pico-8 play session: no input (idle)

[t = 1 s] idle ~1s (no d-pad/buttons)
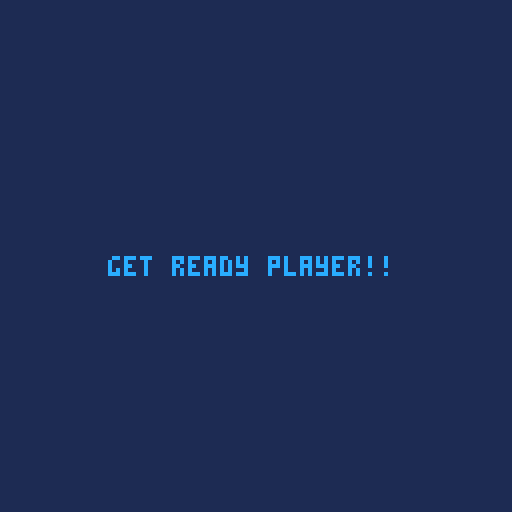

pico-8 cartridge
version 38
__lua__
-- skyblood : pico-8 prototype
-- this game is prototype
-- table first person game
-- skagogames 2022. made in skago.

game_state="menu"
bcolor=0
damage_time=0

function _init()
 bcolor=0
 damage_time=0
 music(0)
end

function _update60()
 if game_state=="menu" then
  if cur_menu==menu_state[1] then
   update_logo()
  elseif cur_menu==menu_state[2] then
   wait_countdown_update()
  elseif cur_menu==menu_state[3] then
   start_countdown_update()
  end
 elseif game_state=="game_mode" then
	 
	 if not player.isdead then
		 enemys_update()
		 player.update()
		 
		 if bcolor!=0 then
		  damage_time+=0.5
		  if damage_time>1 then
		   damage_time=0
		   bcolor=0
		  end
		 end
		else
		 game_state="game_over"
		end
		
		if enemyhp<=0 then
		 game_state="clear"
		end
		
	elseif game_state=="game_over" or 
	       game_state=="clear" then
	 replayfunc()
	end
end

function _draw()
 if game_state=="menu" then
  cls(1)
  if cur_menu==menu_state[1] then
   draw_logo() 
  elseif cur_menu==menu_state[2] then
   wait_countdown_draw()
  elseif cur_menu==menu_state[3] then
   start_countdown_draw()
  end
 elseif game_state=="game_mode" then
 	cls(bcolor)
 
	 line(0,120,30,100,5)
	 line(125,120,95,100,5)
	 line(60,125,60,100,5)
	 line(0,110,125,110,5)
	 line(0,100,125,100,5)
 	
 	enemy_draw()
 	player.draw()
 elseif game_state=="game_over" then
	 cls(8)
	 game_over_draw()
	elseif game_state=="clear" then
	 cls()
	 game_clear_draw()
	end
end
-->8
charlist={"white_manner","iron_khan","gorden_passer"}
curchar=nil
cut=1

menu_state=
{
 "select_char",
 "ready_countdown",
 "start_countdown"
}

cur_menu=menu_state[1]


function update_logo()
 if btnp(⬅️) and cut>1 then
  cut-=1
 elseif btnp(➡️) and cut<3 then
  cut+=1
 end
 
 if btnp(🅾️) then
  curchar=charlist[cut]
  
  if curchar==charlist[1] then
   new_enemy(2,3,rnd(0.05))
   enemyhp=300
  elseif curchar==charlist[2] then
   new_enemy(4,6,rnd(0.08))
   enemyhp=520
  elseif curchar==charlist[3] then
   new_enemy(6,9,rnd(0.12))
   enemyhp=580
  end
  
  cur_menu=menu_state[2]
  
 end
end

countdown_wait=3

function wait_countdown_update()
 music(-1)
 countdown_wait-=0.025
 
 if countdown_wait<0 then
  cur_menu=menu_state[3]
  countdown_wait=3
 end
end

function wait_countdown_draw()
 print("get ready player!!",27,64,12)
end

function start_countdown_update()
 countdown_wait-=0.025 
 
 if countdown_wait<0 then
  music(7)
  game_state="game_mode"
  countdown_wait=3
 end
end

function start_countdown_draw()
 cls(0)
 print("skyblood started!!",27,64,rnd(16))
end

function draw_logo()
	line(0,120,30,100,0)
	line(125,120,95,100,0)
	line(60,125,60,100,0)
	line(0,110,125,110,0)
	line(0,100,125,100,0)
	 
 spr(66,13,40,10,2)
 print("press select char (⬅️,➡️)",15,60,6)
		print("char: "..charlist[cut],15,67,7)
	print("..and 🅾️ start!",15,80,rnd(16))
	
 print("made in skago. 2022.",5,114,7)
 print("mdde with yechan choi",5,120,7)
end

function game_over_draw()
 spr(134,40,48,7,4)
 
 line(0,80,126,80,0)
 line(0,90,126,90,0)
	line(0,100,126,100,0)
	line(0,110,126,110,0)
	
	line(0,140,40,80,0)
	line(0,100,20,80,0)
	line(20,240,62,80,0)
	line(110,200,80,80,0)
	line(210,200,97,80,0)
	
	print("game over...",8,13,0)
	print("thank you for playing",8,22,0)
 print("skyblood prototype...",8,28,0)
 print("re? 🅾️ or ❎",8,45,2)
end

function game_clear_draw()
 spr(112,40,40,6,5)
 
 line(0,80,126,80,rnd(16))
 line(0,90,126,90,rnd(16))
	line(0,100,126,100,rnd(16))
	line(0,110,126,110,rnd(16))
	
	line(0,140,40,80,rnd(16))
	line(0,100,20,80,rnd(16))
	line(20,240,62,80,rnd(16))
	line(110,200,80,80,rnd(16))
	line(210,200,97,80,rnd(16))
	
 if curchar==charlist[1] then
  spr(50,55,85,2,1)
 elseif curchar==charlist[2] then
  spr(52,55,85,2,1)
 elseif curchar==charlist[3] then
  spr(54,55,85,2,1)
 end 
 
 print("you clear char!",8,13,11)
 print("thank you for playing..",8,22,12)
 print("skyblood prototype!",8,28,rnd(16))

 print("re? 🅾️ or ❎",8,115,13)
end

cooldown_replaytime=0

function replayfunc()
 music(-1)
 cooldown_replaytime+=0.05
 
 if cooldown_replaytime>2 then
  cooldown_replaytime=2
	 if btnp(🅾️) or btnp(❎) then
	  extcmd('reset')
	 end
	else
	 if player.isdead then
	  sfx(10)
	 else
	  sfx(09)
	 end
	end
end
-->8
-- skyblood : pico-8 prototype
-- player function list
-- skagogames 2022. made in skago.

player=
{
 pspr=1,
 x=rnd(120),
 y=rnd(120),
 width=8,
 height=8,
 spdx=0.1,
 spdy=0.1,
 isdead=false,
 isfire=false,
 radfire=8,
 hp=100,
 score=0,
 statetime=0,
 cooltime=false,
 ltime=100
}

player.update=function()
 player.ltime-=0.04
 
 if player.hp<=0 and not 
    player.isdead then
  player.isdead=true
 end
 
 if player.ltime<0 then
  player.isdead=true
 end
 
 -- player speed movement
 player.x+=player.spdx
	player.y+=player.spdy
	
	-- player speed limit
	if player.spdx<=-3 then
	 player.spdx=-3
	elseif player.spdx>=3 then
	 player.spdx=3
	end
	
	if player.spdy<=-3 then
	 player.spdy=-3
	elseif player.spdy>=3 then
	 player.spdy=3
	end
	
	-- player screen xy
	if player.x<-5 then
	 player.x=120
	elseif player.x>126 then
	 player.x=-5
	end
	
	if player.y<-5 then
	 player.y=120
	elseif player.y>126 then
	 player.y=-5
	end
	
	if player.x<-5 and player.y<-5 then
	 player.x=120
	 player.y=120
	elseif player.x>126 and player.y>126 then
	 player.x=-5
	 player.y=-5
	end
	
	-- player controller 
	if btn(⬅️) then
	 player.spdx-=0.05
	elseif btn(➡️) then
	 player.spdx+=0.05
	end
	 
	if btn(⬆️) then
	 player.spdy-=0.05
	elseif btn(⬇️) then
	 player.spdy+=0.05
	end
	 
	-- return center position
	
	if btn(⬅️) or
			 btn(➡️) or
			 btn(⬆️) or
			 btn(⬇️) then
	  player.statetime=0
	else
	 player.statetime+=0.05
	end
	
	if player.statetime>10 then
	 player.statetime=10
	 
	 local cx=60-player.x
	 local cy=60-player.y
	  
	 player.x+=cx*0.05
	 player.y+=cy*0.05
	  
	 player.spdx=0
	 player.spdy=0
	 
	 if btn(⬅️) or
	    btn(➡️) or
	    btn(⬆️) or
	    btn(⬇️) then
	  player.statetime=0
	 end
	
 end
	
	-- is player weapon fire?
 if player.isfire then
    sfx(0)
	 player.radfire-=3
	 	  
	 if player.radfire<0 then
	  player.radfire=8
	  player.isfire=false
	 end
 end
 
 -- press 🅾️ key fire!
 if btnp(🅾️) then
 
  for e in all(enemys) do
   player.hit(e)
  end
  
  player.isfire=true
 end
 
 if btn(❎) then
   local cx=flr(enemys_x_pos())-flr(player.x)
		 local cy=flr(enemys_y_pos())-flr(player.y)
		  
		 player.x+=cx*0.05
		 player.y+=cy*0.05
		 
		 player.spdx=0
		 player.spdy=0
		 
		 player.cooltime=true
		 player.hp-=2
 else
  if player.cooltime and 
     player.hp<100 then
   player.hp+=1
  elseif player.hp==100 then
   player.cooltime=false
  end
 end
end

player.draw=function()
 -- print ui
 print("hp:"..player.hp,3,114,12)
 print("score:"..player.score,3,120,12)
 print("time:"..flr(player.ltime),98,120,12)
 -- if weapon fire false.. show player.
 if not player.isfire then
  rect(0,0,127,127,12)
  rect(1,1,126,126,12)
  
	 spr(player.pspr,player.x,player.y)
	 
	 -- line x 
	 line(-128,player.y+3,player.x-2,player.y+3,12)
	 line(-128,player.y+4,player.x-2,player.y+4,12)
	 
	 line(128,player.y+3,player.x+9,player.y+3,12)
	 line(128,player.y+4,player.x+9,player.y+4,12)
	 
	 -- line y
	 line(player.x+3,player.y-2,player.x+3,-128,12)
	 line(player.x+4,player.y-2,player.x+4,-128,12)
	 
	 line(player.x+3,player.y+9,player.x+3,128,12)
	 line(player.x+4,player.y+9,player.x+4,128,12)

 else -- else.. fire_effect showed!
  circ(player.x+4,player.y+3,player.radfire+3,12)
  circfill(player.x+4,player.y+3,player.radfire,12)
 end
end

player.takedamage=function(d)
 player.hp-=d
end

-- player hit check!
player.hit=function(t)
 if player.x+player.width>t.x and
    player.x<t.x+t.width and
    player.y+player.height>t.y and
    player.y<t.y+t.height then
    
    bcolor=1
    t.hp-=10
 end
end
-->8
enemys={}
enemyhp=0

function update_enemys(enemy) 
 if enemy.hp<=0 then
  enemyhp-=10
  player.score+=100
  new_enemy(enemy.espr,enemy.damagecount,enemy.spd)
  del(enemys,enemy)
 end
 
 local cx=enemy.erndx-enemy.x
  
	enemy.x+=cx*enemy.spd
	 
	if flr(enemy.x)==flr(enemy.erndx) then
	 bcolor=8
	 player.hp-=enemy.damagecount
	 enemy.erndx=rnd(80)
	end
end

function draw_enemys(enemy)
 spr(enemy.espr,enemy.x,enemy.y,2,3)
end

function new_enemy(_spr,dc,_spd)

 add(enemys,{ 
	 x=rnd(100),
	 y=80,
	 spd=_spd,
	 width=16,
	 height=32,
	 espr=_spr,
	 isdead=false,
		isright=false,
		hp=10,
		erndx=rnd(80),
		damagecount=dc
	})
	
end

function enemys_init()
 foreach(enemys,init_enemys)
end

function enemys_update()
 foreach(enemys,update_enemys)
end

function enemys_x_pos()
 for i in all(enemys) do
  return i.x
 end
end

function enemys_y_pos()
  for i in all(enemys) do
  return i.y
 end
end

function enemy_draw()
 foreach(enemys,draw_enemys)
 print("enemy core hp: "..enemyhp,28,20,8)
end
-->8
__gfx__
000000000cc00cc00000006666000000000000666600000090000099990000090000000000000000000000066777777111111111111111111111777777760000
00000000c000000c0000067777600000dd000655556000dd99000988889000990000000000000000000000667777771111111111111111111111177777766000
00700700c00cc00c0000677777760000dd006555555600dd9900988aa889009900000000000000000000006777777111cccccc111111111cccc1117777776000
0007700000c00c000000678778760000dd006855558600dd9900978aa87900990000000000000000000000677777711cccccccc1111111ccccc1117777776000
0007700000c00c000000678778760000dd006885588600dd9900987aa7890099000000000000000000000067777711cccc11cccc1111cccccccc117777776600
00700700c00cc00c00006777777600000dd0655555560dd09990988aa88909990000000000000000000000677777111cc1111ccc1111ccc11ccc117777777600
00000000c000000c00000677776000000dd0065555600dd099900988889009990000000000000000000000677776661111111ccc111ccc11111c116667777600
000000000cc00cc000000066660000000dd0006666000dd0099000999900099000000000000000000000006777765561111111c11111cc111111665567777660
000000000000000000777777777777000dddddddddddddd009999999999999900000000000000000000000677776556611111111111111111111655567777760
000000000000000007887666666788705dccd555555dccd599cc95555559cc990000000000000000000000677776555611666111111111111116655567777760
000000000000000007887668866788705dccd558855dccd599cc95a88a59cc990000000000000000000000677776555616656111111111111116555667777760
0000000000000000057776666667775055ddd555555ddd559899955aa55999890000000000000000000000677776555566555611111166666116555677777760
000000000000000005507666666705505550d555555d055598809555555908890000000000000000000000677776555566556611111165556665555677777760
0000000000000000055007777770054488500dddddd00588988009999990aaaa0000000000000000000000677776555565566661111665555665555677777760
00000000000000000660007777000664866000dddd000668999000999900a99a0000000000000000000000667776655555665561111666555565555677777760
0000000000000000066007777770066486600dddddd00668999009999990a99a0000000000000000000000067777655556655667777656555555556777777600
0000000000000000000006600660000489000dd00dd00098aaaa09900990aaaa0000000000000000000000006777655555556667776555665555556777777600
0000000000000000000006600660000489000dd00dd000980aa0099009900aaa0000000000000000000000006676655555565667776555566555566777776600
000000000000000000006660066600048900ddd00ddd00980aa09990099900aa0000000000000000000000000666655555555677776655555555567777766000
000000000000000000006660066600000900ddd00ddd00900aa09990099900aa0000000000000000000000000667765555556677765665555556667777660000
000000000000000000006660066600000900ddd00ddd00900aa099900999000a0000000000000000000000066677766555566777765556655566776677600000
0000000000000000000006600660000000000dd00dd000000aa009900990000a0000000000000000000000677777776665667777765555555567777766000000
0000000000000000000055500555000000005550055500000a00aaa00aaa00000000000000000000000006777777777766677777766555555667777777660000
0000000000000000000055500555000000005550055500000000aaa00aaa00000000000000000000000006777777777776777777776655555677777777766000
00000000000000000666660000000660000000000000006600aaa000000000000000000000000000000067777777777766667777777766555677777777777600
0000000000000000667776600055556600000000000005560aa8a000009999990000000000000000000677777777777667766666666666666777777777777766
00000000000000006788876005555556000066600000555600880000099878890000000000000000000677777777777677777cccccccc7766777777777777776
0000000000000000678777765555555000065566d55555500088099959887779000000000000000000667777777777677777ccccccccc7776667777777777776
0000000000000000667777777777755000655856ddd555500088999559988889000000000000000006677777777776777777ccccccccc7777766777777777776
0000000000000000077776677777777066558886dcdddd000899999559999889000000000000000066777777777666777777ccccccccc7777777666777777776
0000000000000000776666666666677765555556dccdddd0999aaa555999999900000000000000006777777766667777777ccccccccc77777777776667777776
0000000000000000077777777777666766666666dddddddd9aaaaa555559999900000000000000006777777660677777777ccccccccc77777777776006666666
00000000000000000000000000000000000000000000000000000000000000000000000000000000000000000000000000000000000000000000000000000000
0000000000000000000cccc0cccc000cc0000cc0cc000000cc0cccc0ccc00ccc00ccc0ccc000ccc0ccc00ccc0cc0000000000000000000000000000000000000
000000000000000000ccccc0ccccc00cc000ccc0ccc0000ccc0cccc0cccc0ccc0cccc0cccc0cccc0cccc0ccc0ccc000000000000000000000000000000000000
000000000000000000cc00000000000cc00cccc0cccc00cccc0cc00000cc0ccc0cc00000cc0cc00000cc0cc0000cc00000000000000000000000000000000000
000000000000000000cc00000000000cc0cccc000cccccccc00cc00000cc0ccc0cc00000cc0cc00000cc0cc0000cc00000000000000000000000000000000000
000000000000000000cc00000000000cc0ccc00000cccccc000cc00000cc0ccc0cc00000cc0cc00000cc0cc0000cc00000000000000000000000000000000000
000000000000000000ccccc0cccc000cc0cc0000000cccc0000cccc0cccc0ccc0cc00000cc0cc00000cc0cc0000cc00000000000000000000000000000000000
0000000000000000000cccc0ccccc00cc0cc00000000cc000000000000000ccc0cc00000cc0cc00000cc0cc0000cc00000000000000000000000000000000000
000000000000000000000000000cc00cc0cc00000000cc00000cccc0cccc0ccc0cc00000cc0cc00000cc0cc0000cc00000000000000000000000000000000000
000000000000000000cc0000000cc00cc0ccc0000000cc00000cc00000cc0ccc0cc00000cc0cc00000cc0cc0000cc00000000000000000000000000000000000
000000000000000000cc0000000cc00cc0cccc000000cc00000cc00000cc0ccc0cc00000cc0cc00000cc0cc0000cc00000000000000000000000000000000000
000000000000000000ccccc0ccccc00cc00cccc0000cccc0000cccc0cccc0ccc0cccc0cccc0cccc0cccc0ccc0ccc000000000000000000000000000000000000
0000000000000000000cccc0cccc000cc000ccc000cccccc000cccc0ccc00ccc00ccc0ccc000ccc0ccc00ccc0cc0000000000000000000000000000000000000
00000000000000000000000000000000000000000000000000000000000000000000000000000000000000000000000000000000000000000000000000000000
000000000000000000ccccccccccccccccccccccccccccccccccccccccccccccccccccccccccccccccccccccccccc00000000000000000000000000000000000
000000000000000000ccccccccccccccccccccccccccccccccccccccccccccccccccccccccccccccccccccccccccc00000000000000000000000000000000000
00000000000000000000000000000000000000000000000000000000000000000000000000000000000000000000000000000000000000000000000000000000
00000000000000000000000000000000000000000000000000000000000000000000000000000000000000000000000000000000000000000000000000000000
00000000000000000000000000000000000000000000000000000000000000000000000000000000000000000000000000000000000000000000000000000000
00000000000000000000000000000000000000000000000000000000000000000000000000000000000000000000000000000000000000000000000000000000
00000000000000000000000000000000000000000000000000000000000000000000000000000000000000000000000000000000000000000000000000000000
00000000000000000000000000000000000000000000000000000000000000000000000000000000000000000000000000000000000000000000000000000000
00000000000000000000000000000000000000000000000000000000000000000000000000000000000000000000000000000000000000000000000000000000
00000000000000000000000000000000000000000000000000000000000000000000000000000000000000000000000000000000000000000000000000000000
00000000000000000000666666666666666000000000000000000000000000000000000000000000000000000000000000000000000000000000000000000000
00000000000000066666777777777777776666666000000000000000000000000000000000000000000000000000000000000000000000000000000000000000
00000000000066667777777777777777777777776660000000000000000000000000000000000000000000000000000000000000000000000000000000000000
00000000000667777777777777777777777777777760000000000000000000000000000000000000000000000000000000000000000000000000000000000000
00000000006677777777777777777777777777777766000000000000000000000000000000000000000000000000000000000000000000000000000000000000
00000000067777777777711111111111777777777776000000000000000000000000000000000000000000000000000000000000000000000000000000000000
00000000677777777711111111111111111777777776000000000000000000000000000000000000000000000000000000000000000000000000000000000000
00000000677777771111111111111111111177777776000000000000000000000000000000000000000000000000000000000000000000000000000000000000
00000006677777711111111111111111111177777776000000000000000000000000000000009999999900009990000000000000000000000000000000000000
00000066777777111111111111111111111117777776600000000000000000000000000000099999999999999999000000000000000000000000000000000000
0000006777777111cccccc111111111cccc111777777600000000000000000000000000000999999999999999999900000000000000000000000000000000000
000000677777711cccccccc1111111ccccc1117777776000000000000000000000000000099999999a9999999999999099900000000000000000000000000000
00000067777711cccc11cccc1111cccccccc11777777660000000000000000666666000099999999aa999a999999999999900000000000000000000000000000
000000677777111cc1111ccc1111ccc11ccc117777777600000000000000667777766000999999aaaa9aaaa999999a9999990000000000000000000000000000
000000677776661111111ccc111ccc11111c1166677776000000000000067777777766609999aaaaaaaaaaaaa999aaa999990000000000000000000000000000
0000006777765561111111c11111cc11111166556777766000000000006777777777c766999aaaaaaaaaaaaaaaa9aaa999999000000000000000000000000000
000000677776556611111111111111111111655567777760000000000667777777ccccc699aaaaaaaaaaaaaaaaaaaaaaa9999000000000000000000000000000
000000677776555611666111111111111116655567777760000000006677777777cccc7666666aaaaaaaaaaaaaaaaaaaa9999000000000000000000000000000
0000006777765556166561111111111111165556677777600000000067777777777cc77766666666666aaaaaaaaaaaaaaa999000000000000000000000000000
0000006777765555665556111111666661165556777777600000000067777111111cc77776666666666666666666aaaaaa999000000000000000000000000000
00000067777655556655661111116555666555567777776000000006777711111117c7777667777777767777666666aaaaa90000000000000000000000000000
00000067777655556556666111166555566555567777776000000006777711111111c77776677777777667c777766666aaa99000000000000000000000000000
00000066777665555566556111166655556555567777776000000067777511111111c7777767777777776cc777776766aaa99000000000000000000000000000
0000000677776555566556677776565555555567777776000000067777c1511111111cc77767777777777cc7777767766aa99000000000000000000000000000
0000000067776555555566677765556655555567777776000000067cccc15511111117cc777ccc7777777cc77777677776a99900000000000000000000000000
000000006676655555565667776555566555566777776600000067ccccc11555551111c77776cccc77777c777777677777669900000000000000000000000000
000000000666655555555677776655555555567777766000000067cccc111115155111c77776cccccccc7c677777677777766900000000000000000000000000
0000000006677655555566777656655555566677776600000006677cc1111115115111c77776cccccccccc677777677ccc776600000000000000000000000000
0000000666777665555667777655566555667766776000000006777cc1111115115511c777776ccccccccc677777677ccc777600000000000000000000000000
0000006777777766656677777655555555677777660000000066777cc1111155111551c777776ccccccccc677777677ccc777600000000000000000000000000
0000067777777777666777777665555556677777776600000067777cc1111551151111c777776ccccccccc6777776777cc777660000000000000000000000000
000006777777777776777777776655555677777777766000006777ccc1111511151551c7777667ccccccccc777776777cc777760000000000000000000000000
000067777777777766667777777766555677777777777600006777cc71111511151511c77666777777777cc777766777cc777760000000000000000000000000
000677777777777667766666666666666777777777777766006777cc71111111555111c7776677777777ccc777767777cc777760000000000000000000000000
000677777777777677777cccccccc7766777777777777776006777cc77111111155111c777666777777cccc555567777cc777760000000000000000000000000
00667777777777677777ccccccccc7776667777777777776006777cc77711111115117c77760667777ccccc555577777cc777760000000000000000000000000
06677777777776777777ccccccccc7777766777777777776006777cc77777777777777c77600066777cccccc6677777ccc777760000000000000000000000000
66777777777666777777ccccccccc7777777666777777776006677cc77777777777777c6cccccccccccccc6ccccccccccccc7760000000000000000000000000
6777777766667777777ccccccccc777777777766677777760ccccccccccccccccccccccccccccccccccccccccccccccccccccc60000000000000000000000000
6777777660677777777ccccccccc77777777776006666666cccccccccccccccccccccccccccccccccccccccccccccccccccccccc000000000000000000000000
